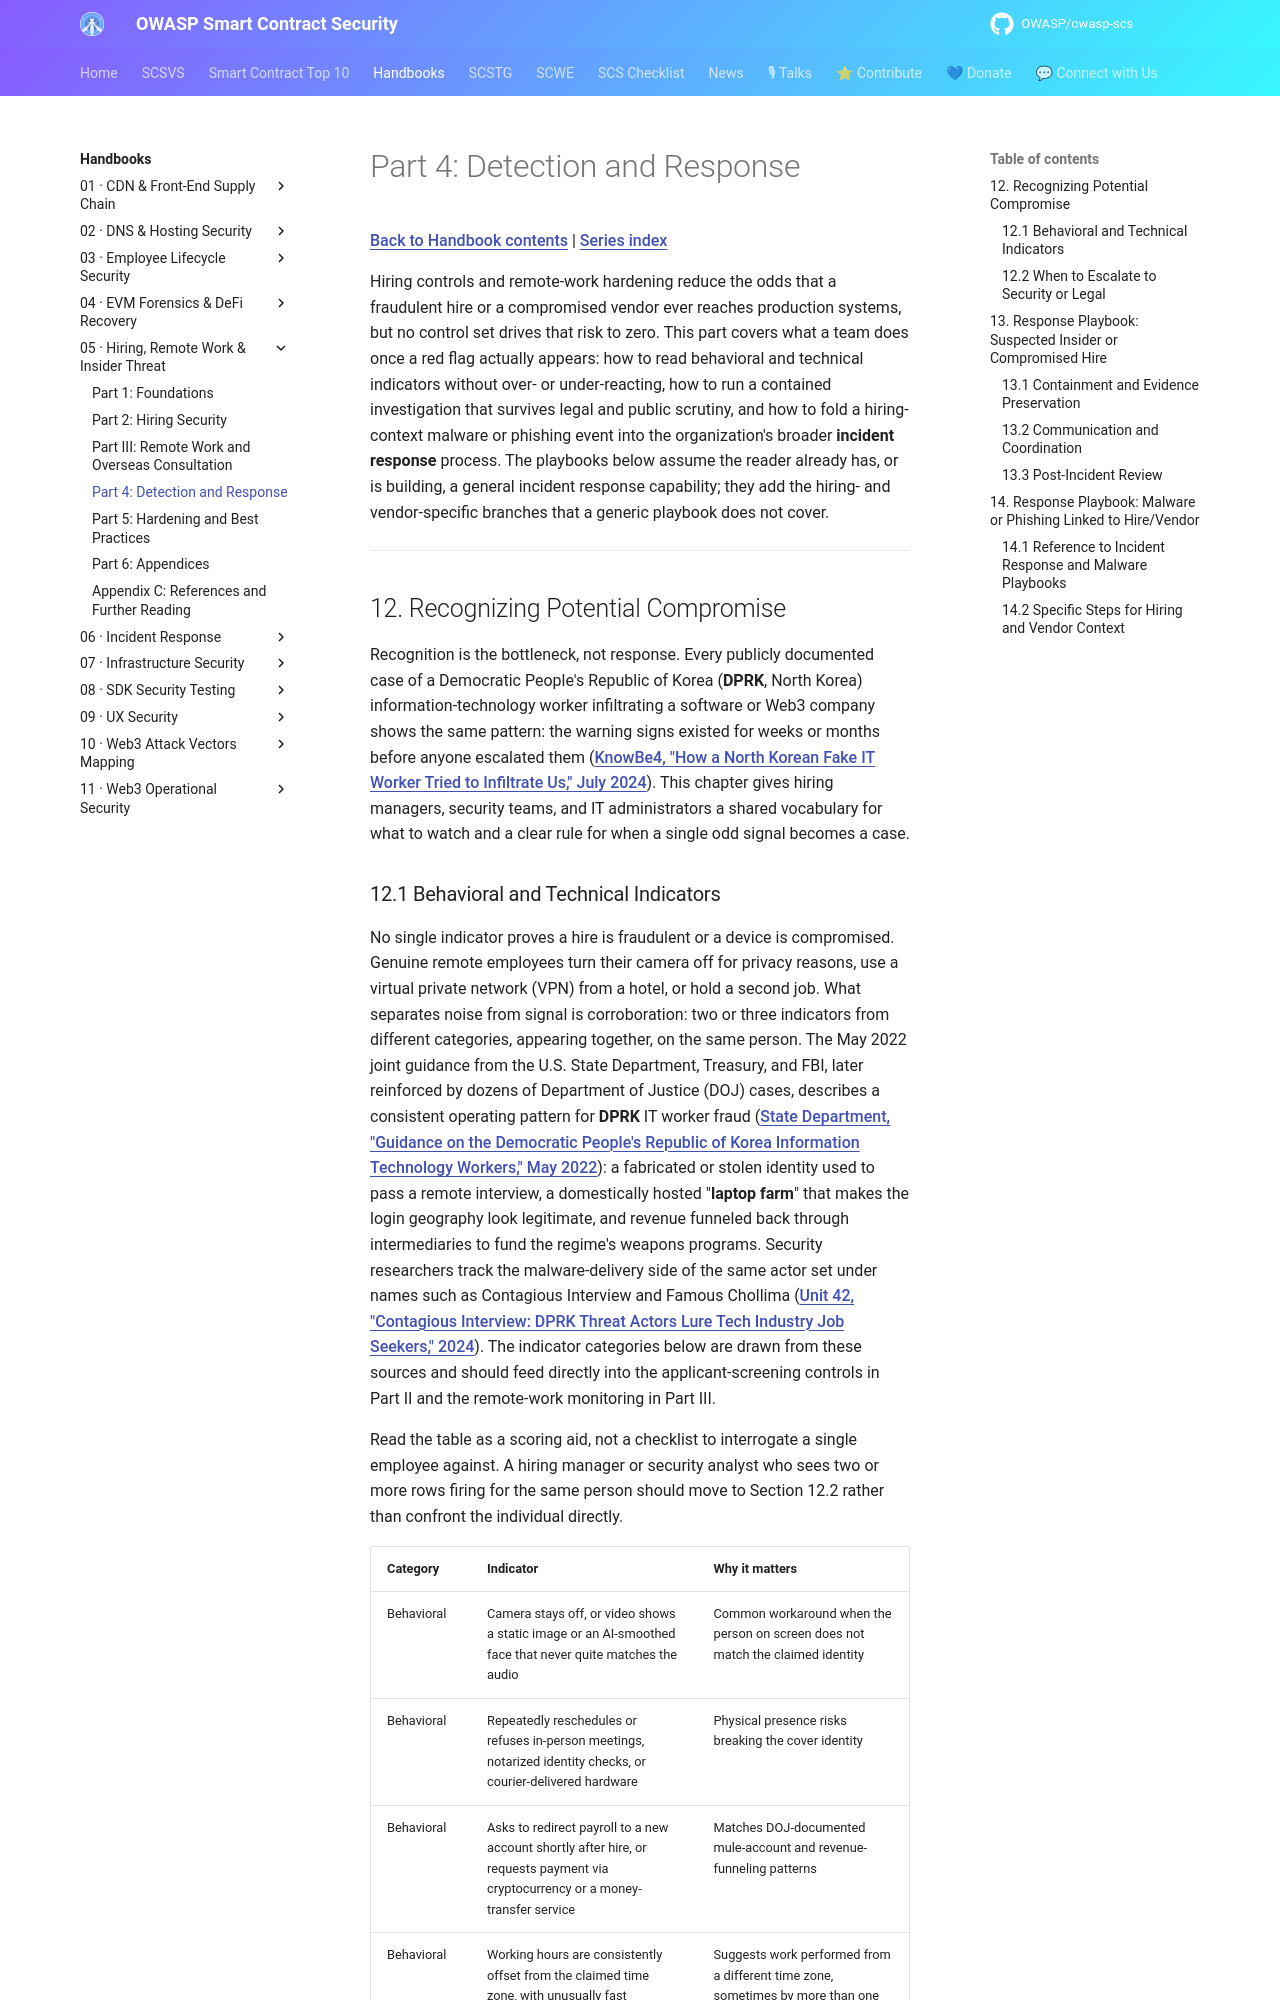

repository: OWASP/owasp-scs · page: handbooks/05-hiring-remote-insider-dprk/part4-detection-and-response/index.html · generator: mkdocs

# Part 4: Detection and Response

[Back to Handbook contents](index.md) | [Series index](../index.md)

Hiring controls and remote-work hardening reduce the odds that a fraudulent hire or a compromised vendor ever reaches production systems, but no control set drives that risk to zero. This part covers what a team does once a red flag actually appears: how to read behavioral and technical indicators without over- or under-reacting, how to run a contained investigation that survives legal and public scrutiny, and how to fold a hiring-context malware or phishing event into the organization's broader **incident response** process. The playbooks below assume the reader already has, or is building, a general incident response capability; they add the hiring- and vendor-specific branches that a generic playbook does not cover.

---

## 12. Recognizing Potential Compromise

Recognition is the bottleneck, not response. Every publicly documented case of a Democratic People's Republic of Korea (**DPRK**, North Korea) information-technology worker infiltrating a software or Web3 company shows the same pattern: the warning signs existed for weeks or months before anyone escalated them ([KnowBe4, "How a North Korean Fake IT Worker Tried to Infiltrate Us," July 2024](https://blog.knowbe4.com/how-a-north-korean-fake-it-worker-tried-to-infiltrate-us)). This chapter gives hiring managers, security teams, and IT administrators a shared vocabulary for what to watch and a clear rule for when a single odd signal becomes a case.
